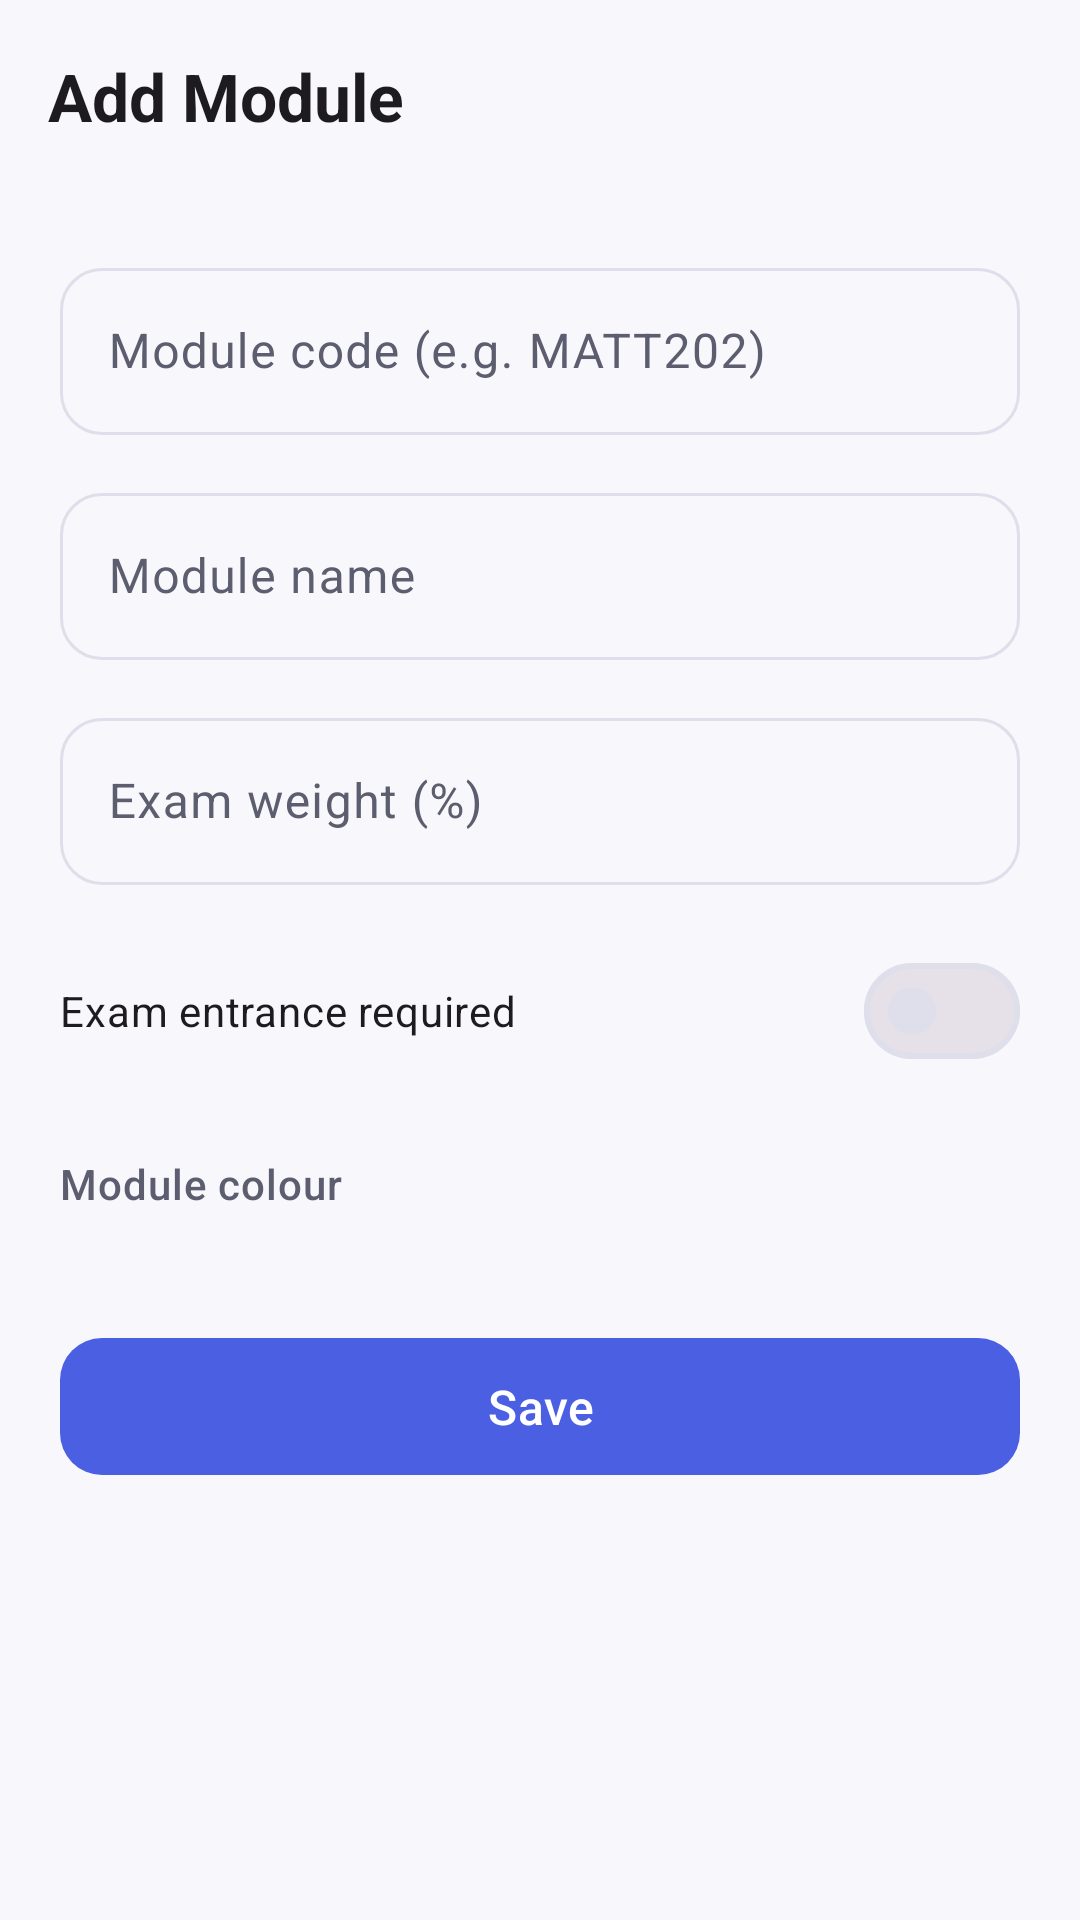

Write the Android layout XML for this screen, with the resource values it uses.
<!-- AndroidManifest.xml: application theme Theme.GradeHub -->
<!-- res/layout/activity_add_module.xml -->
<?xml version="1.0" encoding="utf-8"?>
<androidx.coordinatorlayout.widget.CoordinatorLayout xmlns:android="http://schemas.android.com/apk/res/android"
    xmlns:app="http://schemas.android.com/apk/res-auto"
    android:id="@+id/main"
    android:layout_width="match_parent"
    android:layout_height="match_parent"
    android:background="?android:attr/colorBackground">

    <com.google.android.material.appbar.AppBarLayout
        android:layout_width="match_parent"
        android:layout_height="wrap_content"
        android:background="?android:attr/colorBackground"
        android:elevation="0dp">

        <com.google.android.material.appbar.MaterialToolbar
            android:id="@+id/toolbar"
            android:layout_width="match_parent"
            android:layout_height="?attr/actionBarSize"
            app:navigationIcon="@drawable/ic_back"
            app:title="Add Module" />

    </com.google.android.material.appbar.AppBarLayout>

    <androidx.core.widget.NestedScrollView
        android:layout_width="match_parent"
        android:layout_height="match_parent"
        app:layout_behavior="@string/appbar_scrolling_view_behavior">

        <LinearLayout
            android:layout_width="match_parent"
            android:layout_height="wrap_content"
            android:orientation="vertical"
            android:padding="20dp">

            <com.google.android.material.textfield.TextInputLayout
                android:layout_width="match_parent"
                android:layout_height="wrap_content"
                android:hint="@string/hint_module_code">

                <com.google.android.material.textfield.TextInputEditText
                    android:id="@+id/edtModuleCode"
                    android:layout_width="match_parent"
                    android:layout_height="wrap_content"
                    android:inputType="textCapCharacters" />

            </com.google.android.material.textfield.TextInputLayout>

            <com.google.android.material.textfield.TextInputLayout
                android:layout_width="match_parent"
                android:layout_height="wrap_content"
                android:layout_marginTop="14dp"
                android:hint="@string/hint_module_name">

                <com.google.android.material.textfield.TextInputEditText
                    android:id="@+id/edtModuleName"
                    android:layout_width="match_parent"
                    android:layout_height="wrap_content" />

            </com.google.android.material.textfield.TextInputLayout>

            <com.google.android.material.textfield.TextInputLayout
                android:layout_width="match_parent"
                android:layout_height="wrap_content"
                android:layout_marginTop="14dp"
                android:hint="@string/hint_exam_weight">

                <com.google.android.material.textfield.TextInputEditText
                    android:id="@+id/edtExamWeight"
                    android:layout_width="match_parent"
                    android:layout_height="wrap_content"
                    android:inputType="numberDecimal" />

            </com.google.android.material.textfield.TextInputLayout>

            <com.google.android.material.materialswitch.MaterialSwitch
                android:id="@+id/switchExamEntranceRequired"
                android:layout_width="match_parent"
                android:layout_height="wrap_content"
                android:layout_marginTop="18dp"
                android:text="@string/label_exam_entrance_required" />

            <com.google.android.material.textfield.TextInputLayout
                android:id="@+id/layoutExamEntranceMark"
                android:layout_width="match_parent"
                android:layout_height="wrap_content"
                android:layout_marginTop="14dp"
                android:hint="@string/hint_exam_entrance_mark"
                android:visibility="gone">

                <com.google.android.material.textfield.TextInputEditText
                    android:id="@+id/edtExamEntranceMark"
                    android:layout_width="match_parent"
                    android:layout_height="wrap_content"
                    android:inputType="numberDecimal" />

            </com.google.android.material.textfield.TextInputLayout>

            <TextView
                android:layout_width="match_parent"
                android:layout_height="wrap_content"
                android:layout_marginTop="24dp"
                android:text="@string/label_module_colour"
                android:textAppearance="@style/TextAppearance.GradeHub.SectionLabel" />

            <com.google.android.material.chip.ChipGroup
                android:id="@+id/chipGroupColour"
                android:layout_width="match_parent"
                android:layout_height="wrap_content"
                android:layout_marginTop="10dp"
                app:singleLine="false"
                app:singleSelection="true" />

            <com.google.android.material.button.MaterialButton
                android:id="@+id/btnSaveModule"
                android:layout_width="match_parent"
                android:layout_height="wrap_content"
                android:layout_marginTop="28dp"
                android:text="@string/action_save" />

        </LinearLayout>

    </androidx.core.widget.NestedScrollView>

</androidx.coordinatorlayout.widget.CoordinatorLayout>
<!-- resources referenced by this layout -->
<resources>
  <string name="action_save">Save</string>
  <string name="hint_exam_entrance_mark">Exam entrance mark (%)</string>
  <string name="hint_exam_weight">Exam weight (%)</string>
  <string name="hint_module_code">Module code (e.g. MATT202)</string>
  <string name="hint_module_name">Module name</string>
  <string name="label_exam_entrance_required">Exam entrance required</string>
  <string name="label_module_colour">Module colour</string>
  <style name="TextAppearance.GradeHub.SectionLabel" parent="TextAppearance.Material3.LabelLarge">
          <item name="android:textColor">?attr/colorOnSurfaceVariant</item>
          <item name="android:letterSpacing">0.02</item>
      </style>
  <style name="Theme.GradeHub" parent="Base.Theme.GradeHub" />
  <color name="brand_primary">#4B5FE3</color>
  <color name="white">#FFFFFFFF</color>
  <color name="brand_primary_container_light">#E1E4FB</color>
  <color name="brand_primary_dark">#3244B8</color>
  <color name="brand_secondary">#12967F</color>
  <color name="background_light">#F7F7FC</color>
  <color name="surface_light">#FFFFFF</color>
  <color name="on_surface_light">#1C1B1F</color>
  <color name="surface_variant_light">#F1F2FA</color>
  <color name="on_surface_variant_light">#5C5D6E</color>
  <color name="outline_light">#DEDFEB</color>
  <color name="grade_risk">#D6483F</color>
  <style name="Widget.GradeHub.CardView" parent="Widget.Material3.CardView.Elevated">
          <item name="cardCornerRadius">18dp</item>
          <item name="cardElevation">1dp</item>
          <item name="strokeWidth">0dp</item>
          <item name="contentPadding">16dp</item>
      </style>
  <style name="Widget.GradeHub.TextInputLayout" parent="Widget.Material3.TextInputLayout.OutlinedBox">
          <item name="boxCornerRadiusTopStart">14dp</item>
          <item name="boxCornerRadiusTopEnd">14dp</item>
          <item name="boxCornerRadiusBottomStart">14dp</item>
          <item name="boxCornerRadiusBottomEnd">14dp</item>
      </style>
  <style name="Widget.GradeHub.Button" parent="Widget.Material3.Button">
          <item name="cornerRadius">14dp</item>
          <item name="android:paddingTop">12dp</item>
          <item name="android:paddingBottom">12dp</item>
          <item name="android:textAllCaps">false</item>
          <item name="android:textSize">16sp</item>
      </style>
  <style name="Widget.GradeHub.Fab" parent="Widget.Material3.FloatingActionButton.Primary">
          <item name="shapeAppearance">@style/ShapeAppearance.GradeHub.Fab</item>
      </style>
  <style name="Widget.GradeHub.Toolbar" parent="Widget.Material3.Toolbar">
          <item name="titleTextAppearance">@style/TextAppearance.GradeHub.ToolbarTitle</item>
          <item name="android:background">@android:color/transparent</item>
      </style>
  <style name="ShapeAppearance.GradeHub.Fab" parent="">
          <item name="cornerFamily">rounded</item>
          <item name="cornerSize">18dp</item>
      </style>
  <style name="TextAppearance.GradeHub.ToolbarTitle" parent="TextAppearance.Material3.TitleLarge">
          <item name="android:textStyle">bold</item>
      </style>
</resources>
